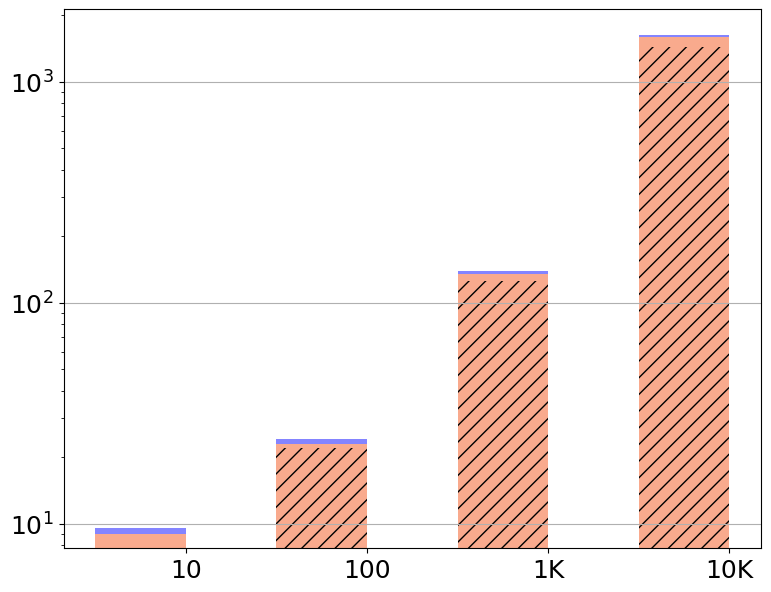

Source code (Python): (Note: this script raises an exception after producing the figure.)
import pandas as pd
import matplotlib.pyplot as plt

def addComma(v,index):
    v=v[:index] + ',' + v[index:]
    return v

font = {'family' : 'Bitstream Vera Sans',
        'size'   : 18}

plt.rc('font', **font)

raw_data = {'x_label': ['10', '100', '1K', '10K'],                              # Number aggregating attributes
            'y1_label': [7.73, 21.9, 124.8, 1432.8],                             # Communication
            'y2_label': [9-7.73, 23-21.9, 135-124.8, 1595-1432.8],               # Shuffling + DDH
            'y3_label': [0.5, 1.2, 4, 34],                                       # Other
            'empty': [0, 0, 0, 0],                                               # empty
            'y2text_label': [9, 23, 135, 1595]}

df = pd.DataFrame(raw_data, raw_data['x_label'])

# Create the general plot and the "subplots" i.e. the bars
f, ax1 = plt.subplots(1, figsize=(9,7))

# Set the bar width
bar_width = 0.5

# Positions of the left bar-boundaries
bar_l = [i+1 for i in range(len(df['y1_label']))]

# Positions of the x-axis ticks (center of the bars as bar labels)
tick_pos = [i+(bar_width/2) for i in bar_l]

# Container of all bars
bars = []

# Create a bar plot, in position bar_l
bars.append(ax1.bar(bar_l,
                    # using the empty data
                    df['empty'],
                    # set the width
                    width=bar_width,
                    label='Communication',
                    # with alpha 0.5
                    alpha=0.5,
                    # with color
                    hatch='//',
                    color='white'))

# Create a bar plot, in position bar_l
bars.append(ax1.bar(bar_l,
                    # using the y1_label data
                    df['y1_label'],
                    # set the width
                    width=bar_width,
                    # with alpha 0.5
                    alpha=0.5,
                    # with color
                    hatch='//',
                    color='#F4561D'))

# Create a bar plot, in position bar_l
bars.append(ax1.bar(bar_l,
                    # using the y2_label data
                    df['y2_label'],
                    # set the width
                    width=bar_width,
                    # with y1_label on the bottom
                    bottom=df['y1_label'],
                    label='Shuffl. + DDT',
                    # with alpha 0.5
                    alpha=0.5,
                    # with color
                    color='#F4561D'))

# Create a bar plot, in position bar_l
bars.append(ax1.bar(bar_l,
                    # using the y3_label data
                    df['y3_label'],
                    # set the width
                    width=bar_width,
                    # with y1_label and y2_label on the bottom
                    bottom=[i+j for i,j in zip(df['y1_label'],df['y2_label'])],
                    label='Other',
                    # with alpha 0.6
                    alpha=0.6,
                    # with color
                    color='#3232FF'))

# Set the x ticks with names
plt.xticks(tick_pos, df['x_label'])
ax1.set_yscale('log')
ax1.yaxis.grid(True)

# Labelling
height=[0, 0, 0, 0]
for rects in bars:
    i=0
    for rect in rects:
        height[i]+=rect.get_height()
        i+=1

ax1.text(tick_pos[0] + 0.3, height[0] - 0.35, str(df['y3_label'][0]), color='#3232FF', fontweight='bold')
ax1.text(tick_pos[1] + 0.3, height[1] - 0.35, str(df['y3_label'][1]), color='#3232FF', fontweight='bold')
ax1.text(tick_pos[2] + 0.3, height[2] - 0.35, str(int(df['y3_label'][2])), color='#3232FF', fontweight='bold')
ax1.text(tick_pos[3] + 0.3, height[3] - 0.35, str(int(df['y3_label'][3])), color='#3232FF', fontweight='bold')

ax1.text(tick_pos[0] - 0.05, height[0] - height[0] / 1.2, str(df['y2text_label'][0]), color='black', fontweight='bold')
ax1.text(tick_pos[1] - 0.10, height[1] - height[1] / 1.2, str(int(df['y2text_label'][1])), color='black', fontweight='bold')
ax1.text(tick_pos[2] - 0.15, height[2] - height[2] / 1.2, str(int(df['y2text_label'][2])), color='black', fontweight='bold')
ax1.text(tick_pos[3] - 0.23, height[3] - height[3] / 1.2, addComma(str(int(df['y2text_label'][3])), 1), color='black', fontweight='bold')

# Set the label and legends
ax1.set_ylabel("Runtime (s)", fontsize=22)
ax1.yaxis.set_label_coords(-0.11,0.5)
ax1.set_xlabel("Number of aggregating attributes per response", fontsize=22)
plt.legend(loc='upper left')

ax1.tick_params(axis='x', labelsize=22)
ax1.tick_params(axis='y', labelsize=22)

labels = [item.get_text() for item in ax1.get_yticklabels()]
labels[0] = '0'
labels[1] = '1'
labels[2] = '10'
labels[3] = '100'
labels[4] = '1K'
labels[5] = '10K'
ax1.set_yticklabels(labels)

# Set a buffer around the edge
plt.xlim([min(tick_pos)-bar_width, max(tick_pos)+bar_width+0.1])

plt.savefig('vary_num_aggregating_attr.pdf', format='pdf')